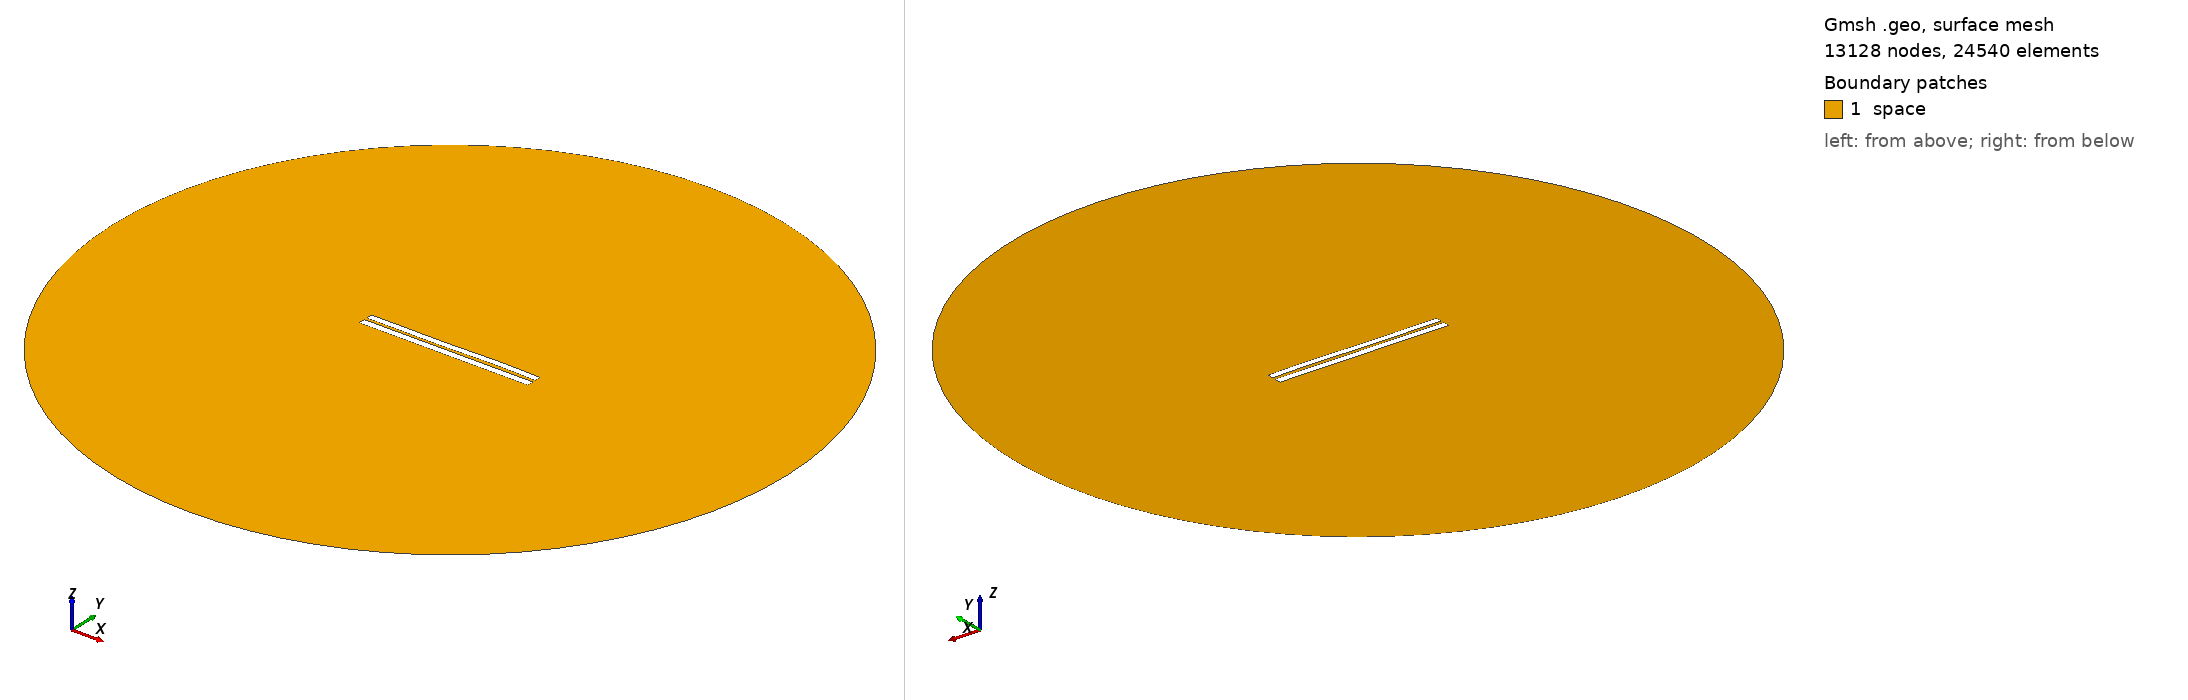

Gmsh geometry script, surface-meshed: 13128 nodes, 24540 surface elements. Boundary patches (legend numbers): 1 space. Left view from above one corner, right view from below the opposite corner. Legend entries are the model's physical surfaces. The drawing asked Gmsh for element sizes between 1% and 20% of the model's largest extent; the script's own settings can give other sizes.

=== 3679.geo (drawn) ===
//---------------------------------------
// Geometry kernel
//---------------------------------------

SetFactory("OpenCASCADE");



//---------------------------------------
// Parameters of the geometry
//---------------------------------------

// Overetch of the upper plate
overetch = 0.125;

// Distance between the plates
distance = 1.5;

// Discretization over the x axis (for the deformation)
nx = 50; 

// Length of the plate
L = 100 - overetch; 

// Number of modes
n = 4; 

// 1st mode coefficient
coeff(1) = 0.15;
beta(1) = 0.596864 * 3.1415926535 / L;

// 2nd mode coefficient
coeff(2) = 0.0;
beta(2) = 1.49418 * 3.1415926535 / L;

// 3rd mode coefficient
coeff(3) = -0.15;
beta(3) = 2.50025 * 3.1415926535 / L;

// 4th mode coefficient
coeff(4) = 0.07499999999999998;
beta(4) = 3.49999 * 3.1415926535 / L;



//---------------------------------------
// Upper plate (deformed rectangle)
//---------------------------------------

// Coordiantes of the upper plate
xmin = -50;
xmax = 50 - overetch;

// Height of the upper plate
yheight = 4 - 2 * overetch;

// Indexes of the points
UpperID[] = {};
LowerID[] = {};
LeftID[] = {};
RightID[] = {};

// Point index
p = 1;

// Horizontal edges
For i In {1:nx}
    x = xmin + (i-1)*(xmax - xmin)/(nx-1);

    y_bottom = distance / 2 + overetch;
    For j In {1:n}
        C = (Cosh(beta(j)*L) + Cos(beta(j)*L)) / (Sinh(beta(j)*L) + Sin(beta(j)*L));
        y_bottom  = y_bottom + coeff(j) * (Cosh(beta(j)*(x+50)) - Cos(beta(j)*(x+50)) - C * (Sinh(beta(j)*(x+50)) - Sin(beta(j)*(x+50))));
    EndFor

    y_top = y_bottom + yheight;

    Point(p) = {x, y_top, 0, 1.0};
    UpperID[i] = p;
    p = p + 1;

    Point(p) = {x, y_bottom, 0, 1.0};
    LowerID[i] = p;
    p = p + 1;
EndFor

// Create point lists
UpperPts[] = {}; LowerPts[] = {};
For i In {1:nx}
  UpperPts[] += {UpperID[i]};
  LowerPts[] += {LowerID[i]};
EndFor

// Build splines
Spline(1) = {UpperPts[]};
Spline(2) = {LowerPts[]};
Line(3) = {LowerPts[nx-1], UpperPts[nx-1]};
Line(4) = {LowerPts[0], UpperPts[0]};

// Build the plane surface
Curve Loop(1) = {2, 3, -1, -4};
Plane Surface(1) = {1};



//---------------------------------------
// Lower plate (rectangle)
//---------------------------------------

// Vertices
Point(1001) = {-50, -1, 0, 1.0};
Point(1002) = { 50, -1, 0, 1.0};
Point(1003) = { 50,  -5, 0, 1.0};
Point(1004) = {-50,  -5, 0, 1.0};

// Edges
Line(5) = {1001, 1002};
Line(6) = {1002, 1003};
Line(7) = {1003, 1004};
Line(8) = {1004, 1001};

// Plane surface
Line Loop(2) = {5, 6, 7, 8};
Plane Surface(2) = {2}; 



//---------------------------------------
// Outer (fictious) boundary
//---------------------------------------

// Points
Point(1005) = {0, 0, 0};       // Center
Point(1006) = {200, 0, 0};     // Start point
Point(1007) = {0, 200, 0};     // 90 degrees
Point(1008) = {-200, 0, 0};    // 180 degrees
Point(1009) = {0, -200, 0};    // 270 degrees

// Circle arcs (each needs start, center, end)
Circle(9) = {1006, 1005, 1007};
Circle(10) = {1007, 1005, 1008};
Circle(11) = {1008, 1005, 1009};
Circle(12) = {1009, 1005, 1006};

// Plane surface for the entire domain
Curve Loop(3) = {9, 10, 11, 12};
Surface(3) = {3};

// Subtract the plates from the whole domain to obtain the actual domain where we want to solve the equations
BooleanDifference{ Surface{3}; Delete; }{ Surface{1}; Surface{2}; Delete; }




//---------------------------------------
// Transfinite Lines/Curves
//---------------------------------------

// Set the number of points on the boundaries
r = 7;

// Plates
Transfinite Curve {1, 2} = 50*r Using Progression 1;
Transfinite Curve {3, 4} = 2*r Using Progression 1;
Transfinite Line {5, 7} = 50*r Using Progression 1;
Transfinite Line {6, 8} = 2*r Using Progression 1;

// Outer boundary
Transfinite Line {9, 10, 11, 12} = 20 Using Progression 1;



//---------------------------------------
// Physical groups
//---------------------------------------                

// Physical curves (boundaries)
Physical Line("force_segment", 10) = {2};
Physical Line("upper_plate", 11) = {1, 3, 4};
Physical Line("lower_plate", 12) = {5, 6, 7, 8};
Physical Line("boundary", 20) = {9, 10, 11, 12};

// Physical Surfaces
Physical Surface("space", 30) = {3};



//---------------------------------------
// 6. Generate the Mesh
//---------------------------------------

// 2D mesh generation
Mesh 2;
